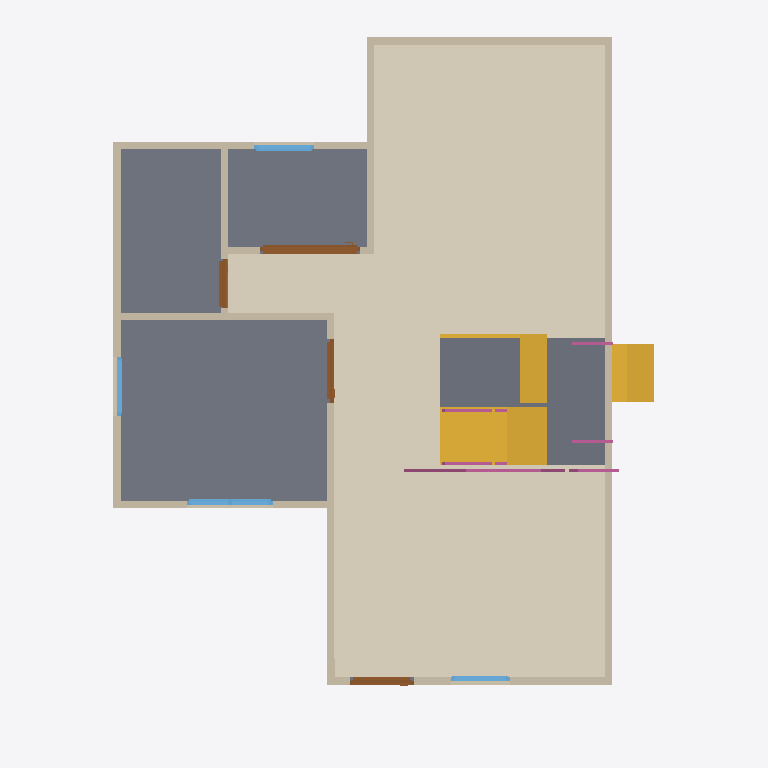
Plan cut of the same IFC building model at storey 'GF' (level 0.00 m, cut at 1.40 m), seen from above with north up, elements coloured by IFC class: 13 walls (beige), 7 railings (pink), 4 slabs (grey), 4 doors (brown), 4 windows (light blue), 3 stair flights (yellow), 1 covering (cream). Cut surfaces are drawn darker.
Extent 10.0 m × 10.0 m × 9.7 m (x, y, z). Storeys (3): GF at 0.00 m; 2F at 3.00 m; 3F at 6.00 m. Elements (101): 47 IfcWall, 17 IfcRailing, 11 IfcDoor, 11 IfcSlab, 9 IfcWindow, 4 IfcStairFlight, 1 IfcCovering, 1 IfcRoof.

HEADER;
FILE_DESCRIPTION(('ViewDefinition[DesignTransferView]'),'2;1');
FILE_NAME('s04-activity.ifc','2026-10-07T15:32:08+08:00',(''),(''),'IfcOpenShell 0.8.5-post1','Bonsai 0.8.5-post1','Nobody');
FILE_SCHEMA(('IFC4'));
ENDSEC;
DATA;
#1=IFCPROJECT('3iYvkzRhL8df7c_C1TUzft',$,'My Project',$,$,$,$,(#10,#22),#5);
#27=IFCSITE('1wdUQ8rJXBkeqWbEh5osA5',$,'My Site',$,$,#50,$,$,$,$,$,$,$,$);
#33=IFCBUILDING('1eKC4jMOLE6R8P33TFbIvx',$,'My Building',$,$,#56,$,$,$,$,$,$);
#39=IFCBUILDINGSTOREY('3zxdDipUbDiB2m_nq1Jgqk',$,'2F',$,$,#6198,$,$,$,$);
#63=IFCBUILDINGSTOREY('0LbcPWEob2$PAkiXPhHwDV',$,'GF',$,$,#79,$,$,$,$);
#12499=IFCBUILDINGSTOREY('1YL2XdhS1AbhtS3_4ixK4N',$,'3F',$,$,#12520,$,$,$,$);
#12635=IFCCOVERING('0oYw_fhYr46P07usbsLcOa',$,'Covering',$,$,#12839,#12649,$,$);
#2663=IFCSLAB('0NVvdPhtj0L8PPtGkeKpZg',$,'Slab',$,$,#2671,#2678,$,$);
#12700=IFCSTAIRFLIGHT('0K0EvG5wv8dOfH4aUJt5IH',$,'StairFlight',$,$,#12844,#12709,$,8,7,0.22499999403953552,0.25,.STRAIGHT.);
#13432=IFCSLAB('0FAdJw04b9xwvg$yp5HPBR',$,'Slab',$,$,#13680,#13446,$,$);
#1671=IFCWALL('0pblnESW5D4e$hb2mmcdnS',$,'Wall',$,$,#1682,#1677,$,$);
#13273=IFCSLAB('25hgmxyTr1benizV9wgoq7',$,'Slab',$,$,#13387,#13287,$,$);
#13251=IFCSLAB('2OhJ2yfirEdBVy2VJQYTrZ',$,'Slab',$,$,#13252,#13262,$,$);
#1771=IFCWALL('2Aijg9j_nCpe3wbQgezD9a',$,'Wall',$,$,#2046,#1777,$,$);
#13295=IFCSTAIRFLIGHT('017hnbTqjC6vJNJbJZ8$Do',$,'StairFlight',$,$,#13315,#13303,$,$,$,$,$,$);
#13361=IFCSTAIRFLIGHT('1oVHAXNq919udAhwahcfxq',$,'StairFlight',$,$,#13382,#13370,$,$,$,$,$,$);
#1696=IFCWALL('03pF8q1RH6eRE4Cn8siltu',$,'Wall',$,$,#1955,#1702,$,$);
#1746=IFCWALL('2mpkr$8Hr8Y83hrjQNelU8',$,'Wall',$,$,#1757,#1752,$,$);
#1140=IFCWALL('3i0o1t64bAHfuJAzG7upF1',$,'Wall',$,$,#2656,#1148,$,$);
#2149=IFCWALL('3JPKpwIvL6evsO4u42$RT$',$,'Wall',$,$,#2160,#2155,$,$);
#1821=IFCWALL('0Kxuxv2cbFOOdB$SFSiuWR',$,'Wall',$,$,#2110,#1827,$,$);
#1796=IFCWALL('0qyPW7lTj69erVUDzFRgAM',$,'Wall',$,$,#2078,#1802,$,$);
#3932=IFCDOOR('24GaBIWFv0rutShCTQ4Rdw',$,'Door',$,$,#5325,#3941,$,2.0,1.4112635850906372,$,.SLIDING_TO_RIGHT.,$);
#2124=IFCWALL('2t5VUa_O91zQnymkKbEM_R',$,'Wall',$,$,#2135,#2130,$,$);
#2292=IFCWALL('2qg7GCucv0_QN45tUQLgq2',$,'Wall',$,$,#2334,#2298,$,$);
#1721=IFCWALL('1CEmdQ7wbCsPA_lnDOLvVc',$,'Wall',$,$,#1987,#1727,$,$);
#2362=IFCWALL('0vvGctSZXDyQr$6SRFy0J4',$,'Wall',$,$,#2525,#2368,$,$);
#5026=IFCWINDOW('2gcuCUB31DEvGoQPE_25r0',$,'Window',$,$,#6388,#5035,$,0.8999999761581421,1.2052135467529297,$,.DOUBLE_PANEL_VERTICAL.,$);
#2859=IFCDOOR('0fOsqi3BL5kBO8pJSSaw6O',$,'Door',$,$,#3051,#2868,$,2.0,0.8999999761581421,$,$,$);
#3117=IFCDOOR('3E45efNVr7UBY4uRdCkS7K',$,'Door',$,$,#3430,#3126,$,2.0,0.8999999761581421,$,.SINGLE_SWING_RIGHT.,$);
#3539=IFCDOOR('1hbFGs6F92rPIp2dfkTmXy',$,'Door',$,$,#3823,#3548,$,2.0,0.6898266077041626,$,.DOUBLE_SWING_LEFT.,$);
#6084=IFCWINDOW('1qdUzW4tvChfl6mlWlf3DV',$,'Window',$,$,#6398,#6093,$,0.8999999761581421,0.8348268270492554,$,$,$);
#2387=IFCWALL('0RyVz1kPX13A_Bzguof3sQ',$,'Wall',$,$,#2557,#2393,$,$);
#4615=IFCWINDOW('3n1GGxNIX4F9HAC7X9Mz6T',$,'Window',$,$,#4938,#4624,$,0.8999999761581421,0.8348268270492554,$,.SINGLE_PANEL.,$);
#5893=IFCWINDOW('0i5zDzzf99rBvNTthhUpBf',$,'Window',$,$,#6393,#5902,$,0.8999999761581421,0.8348268270492554,$,$,$);
#13686=IFCRAILING('0kP1NDhFP3m8ewbuVckaED',$,'Railing',$,'FRAMELESS_PANEL',#13706,#13694,$,.USERDEFINED.);
#13766=IFCRAILING('1mmlrba4bCWATKFYJ9TJJP',$,'Railing',$,'FRAMELESS_PANEL',#13786,#13774,$,$);
#13953=IFCRAILING('0PNTp4jBLCCfkP9aD_FfBw',$,'Railing',$,'FRAMELESS_PANEL',#14051,#13961,$,.USERDEFINED.);
#14052=IFCRAILING('0EZjh_Y7j37x_7$dan1bgM',$,'Railing',$,'FRAMELESS_PANEL',#14654,#14065,$,.USERDEFINED.);
#13634=IFCRAILING('2Q_5yMMz124e1c6q5YmYXO',$,'Railing',$,'FRAMELESS_PANEL',#13654,#13642,$,$);
#13570=IFCRAILING('0WzhgWRNP4B8muxWxJhZ0i',$,'Railing',$,'FRAMELESS_PANEL',#13591,#13579,$,$);
#13613=IFCRAILING('38P_ypUWD2LezoPsuchTFf',$,'Railing',$,'FRAMELESS_PANEL',#13633,#13621,$,$);
ENDSEC;
